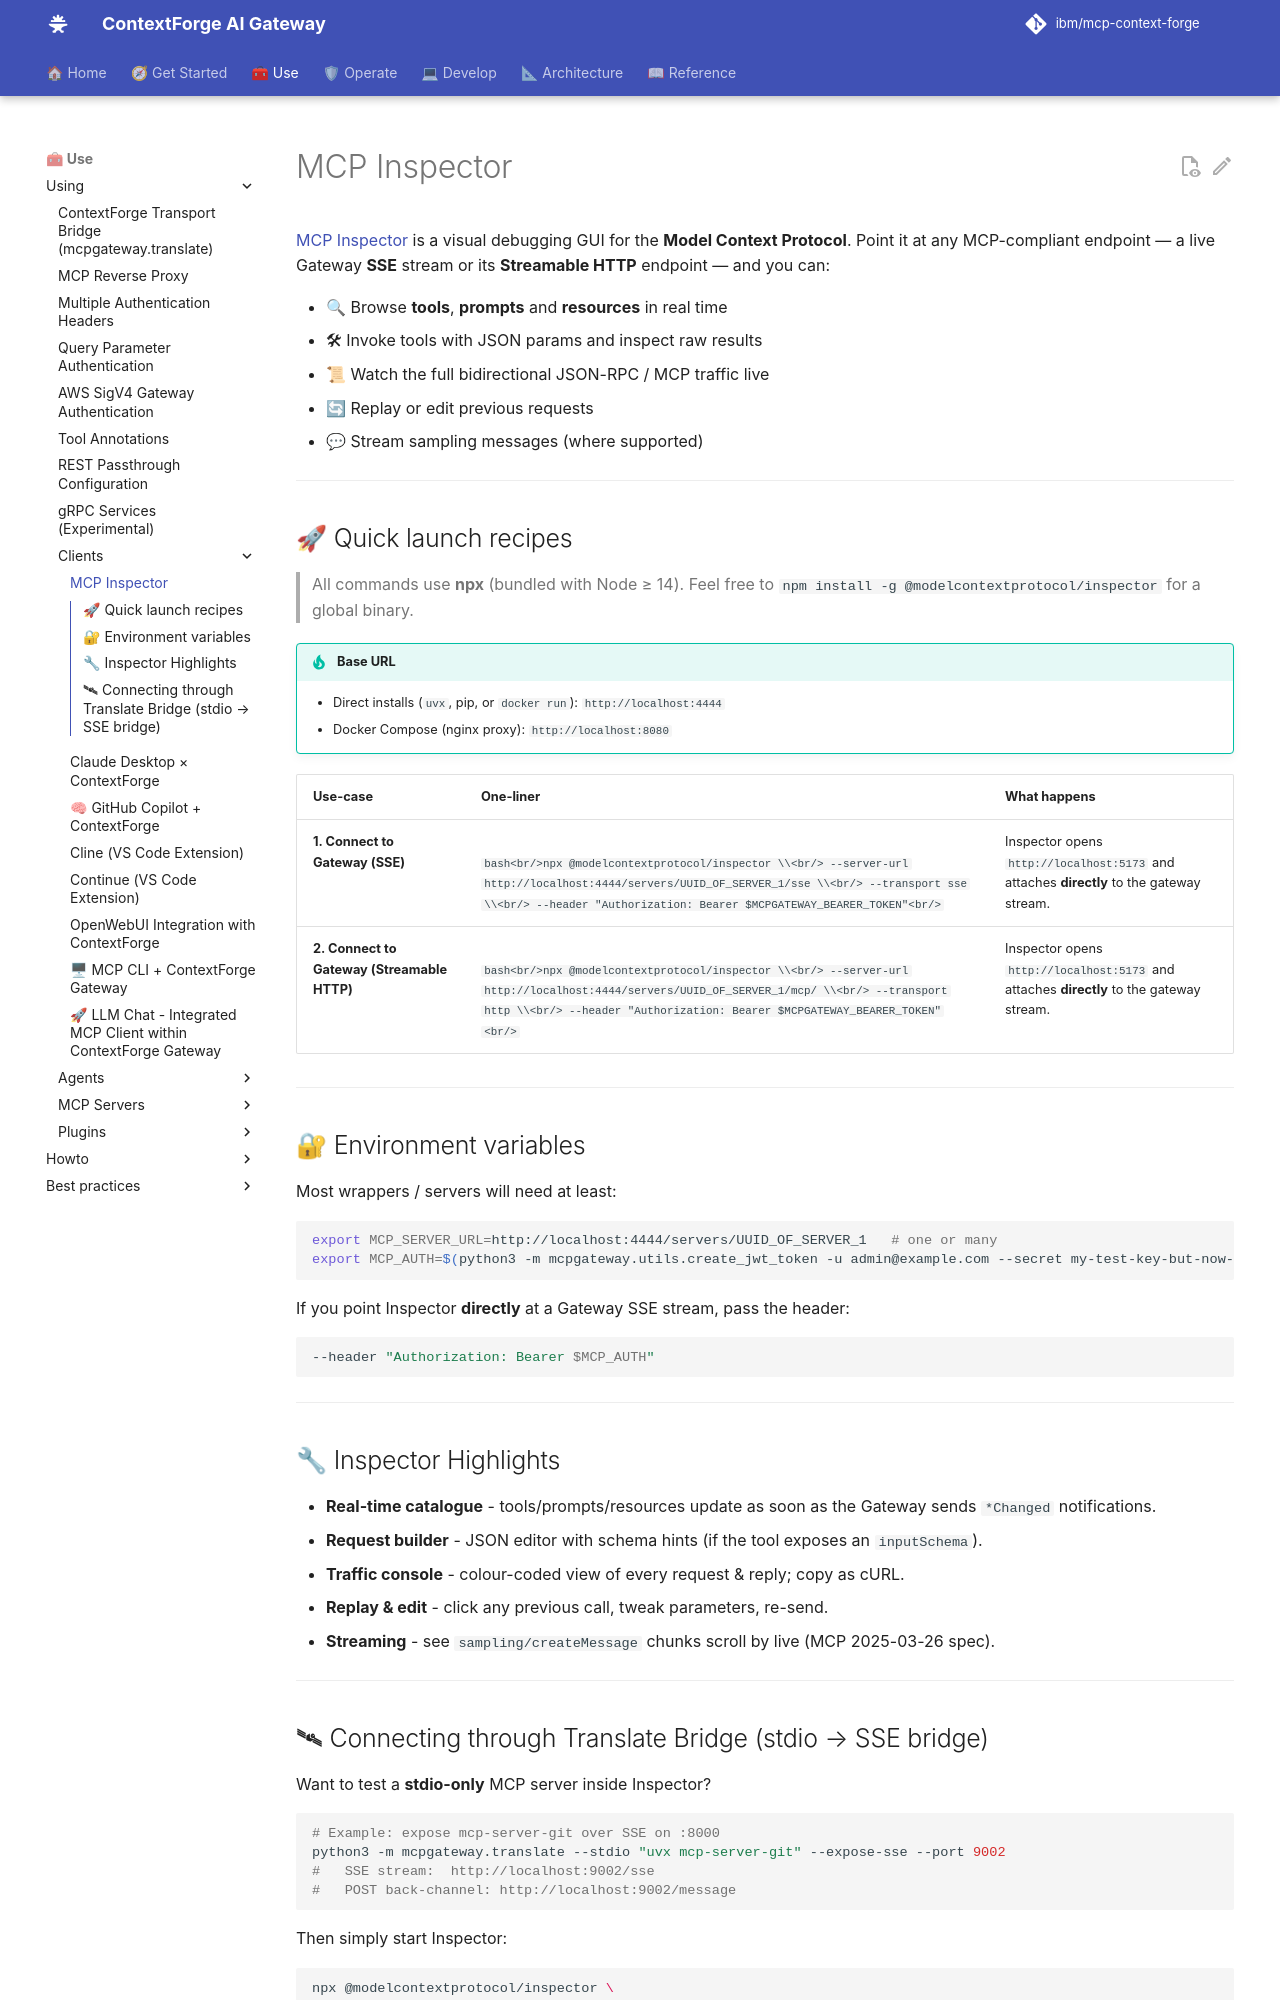

repository: IBM/mcp-context-forge · page: 1.1.x/using/clients/mcp-inspector/index.html · generator: mkdocs

# MCP Inspector

[MCP Inspector](https://www.npmjs.com/package/@modelcontextprotocol/inspector) is a visual
debugging GUI for the **Model Context Protocol**.
Point it at any MCP-compliant endpoint &mdash; a live Gateway **SSE** stream or its
**Streamable HTTP** endpoint &mdash; and you can:

* 🔍 Browse **tools**, **prompts** and **resources** in real time
* 🛠 Invoke tools with JSON params and inspect raw results
* 📜 Watch the full bidirectional JSON-RPC / MCP traffic live
* 🔄 Replay or edit previous requests
* 💬 Stream sampling messages (where supported)

---

## 🚀 Quick launch recipes

> All commands use **npx** (bundled with Node ≥ 14).
> Feel free to `npm install -g @modelcontextprotocol/inspector` for a global binary.

!!! tip "Base URL"
    - Direct installs (`uvx`, pip, or `docker run`): `http://localhost:4444`
    - Docker Compose (nginx proxy): `http://localhost:8080`

| Use-case | One-liner | What happens |
|----------|-----------|--------------|
| **1. Connect to Gateway (SSE)** |<br/>```bash<br/>npx @modelcontextprotocol/inspector \\<br/>  --server-url http://localhost:4444/servers/UUID_OF_SERVER_1/sse \\<br/>  --transport sse \\<br/>  --header "Authorization: Bearer $MCPGATEWAY_BEARER_TOKEN"<br/>``` | Inspector opens `http://localhost:5173` and attaches **directly** to the gateway stream. |
| **2. Connect to Gateway (Streamable HTTP)** |<br/>```bash<br/>npx @modelcontextprotocol/inspector \\<br/>  --server-url http://localhost:4444/servers/UUID_OF_SERVER_1/mcp/ \\<br/>  --transport http \\<br/>  --header "Authorization: Bearer $MCPGATEWAY_BEARER_TOKEN"<br/>``` | Inspector opens `http://localhost:5173` and attaches **directly** to the gateway stream. |

---

## 🔐 Environment variables

Most wrappers / servers will need at least:

```bash
export MCP_SERVER_URL=http://localhost:4444/servers/UUID_OF_SERVER_1   # one or many
export MCP_AUTH=$(python3 -m mcpgateway.utils.create_jwt_token -u admin@example.com --secret my-test-key-but-now-longer-than-32-bytes)
```

If you point Inspector **directly** at a Gateway SSE stream, pass the header:

```bash
--header "Authorization: Bearer $MCP_AUTH"
```

---

## 🔧 Inspector Highlights

* **Real-time catalogue** - tools/prompts/resources update as soon as the Gateway sends `*Changed` notifications.
* **Request builder** - JSON editor with schema hints (if the tool exposes an `inputSchema`).
* **Traffic console** - colour-coded view of every request & reply; copy as cURL.
* **Replay & edit** - click any previous call, tweak parameters, re-send.
* **Streaming** - see `sampling/createMessage` chunks scroll by live (MCP 2025-03-26 spec).

---
